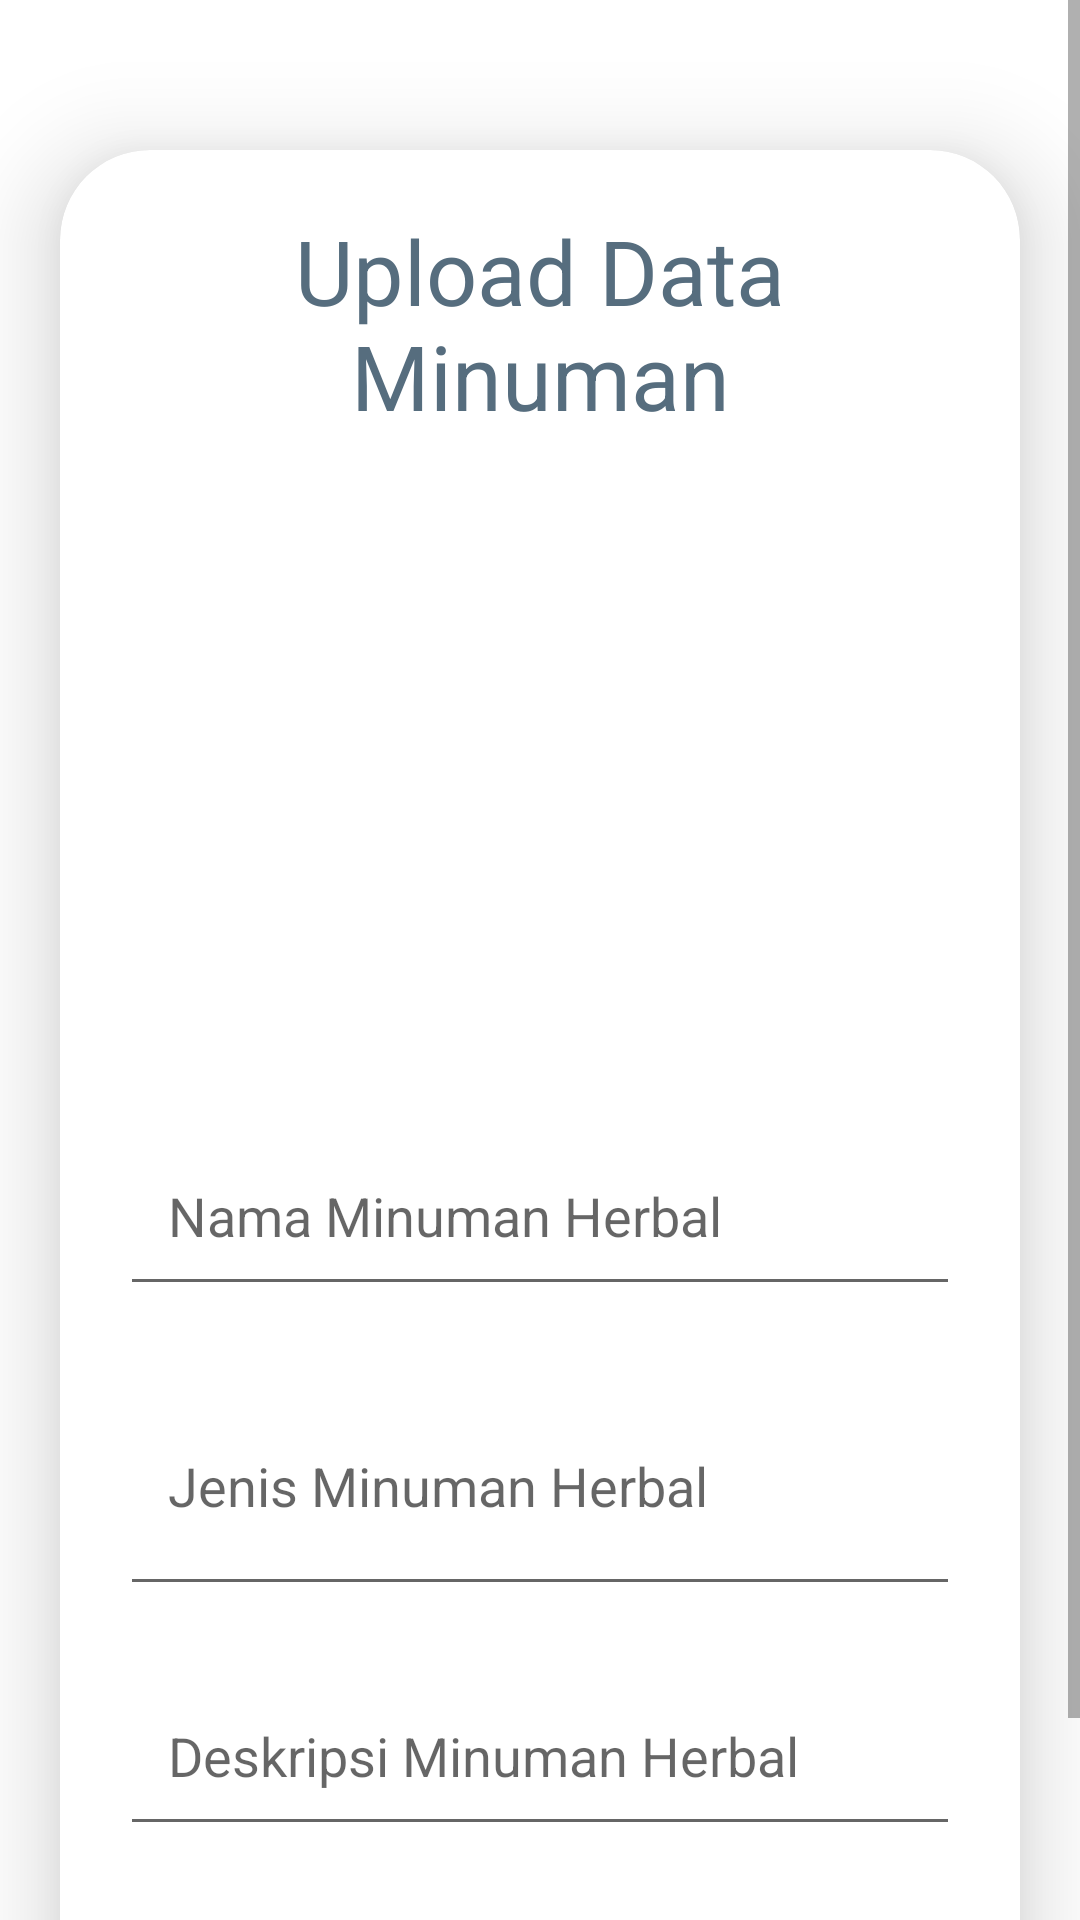

Here is an Android app screen rendered from its layout file. Give the layout XML and the strings, colors and styles it references.
<!-- AndroidManifest.xml: application theme Theme.JavaHerbalPlants -->
<!-- res/layout/activity_admin_minuman.xml -->
<?xml version="1.0" encoding="utf-8"?>
<ScrollView
    xmlns:android="http://schemas.android.com/apk/res/android"
    xmlns:app="http://schemas.android.com/apk/res-auto"
    xmlns:tools="http://schemas.android.com/tools"
    android:layout_width="match_parent"
    android:layout_height="match_parent"
    android:orientation="vertical"
    tools:context=".AdminMinumanActivity">
    <androidx.cardview.widget.CardView
        android:layout_width="match_parent"
        android:layout_height="wrap_content"
        android:layout_marginTop="50dp"
        android:layout_marginEnd="20dp"
        android:layout_marginStart="20dp"
        app:cardCornerRadius="30dp"
        app:cardElevation="20dp">
        <LinearLayout
            android:layout_width="match_parent"
            android:layout_height="wrap_content"
            android:orientation="vertical"
            android:layout_gravity="center_horizontal"
            android:padding="20dp">
            <TextView
                android:layout_width="match_parent"
                android:layout_height="wrap_content"
                android:text="Upload Data Minuman"
                android:textSize="30sp"
                android:textAlignment="center"
                android:textColor="@color/MarbleBlue"/>
            <ImageView
                android:layout_width="match_parent"
                android:layout_height="200dp"
                android:src="@drawable/no_image1"
                android:id="@+id/uploadImageMinuman"
                android:layout_marginTop="10dp"
                android:scaleType="fitXY"/>
            <EditText
                android:layout_width="match_parent"
                android:layout_height="60dp"
                android:id="@+id/uploadTopicMinuman"
                android:layout_marginTop="20dp"
                android:padding="16dp"
                android:hint="Nama Minuman Herbal"
                android:gravity="start|center_vertical"
                android:textColor="@color/MarbleBlue"/>
            <EditText
                android:layout_width="match_parent"
                android:layout_height="80dp"
                android:id="@+id/uploadDescMinuman"
                android:layout_marginTop="20dp"
                android:padding="16dp"
                android:hint="Jenis Minuman Herbal"
                android:gravity="start|center_vertical"
                android:textColor="@color/MarbleBlue"/>
            <EditText
                android:layout_width="match_parent"
                android:layout_height="60dp"
                android:id="@+id/uploadLangMinuman"
                android:layout_marginTop="20dp"
                android:padding="16dp"
                android:hint="Deskripsi Minuman Herbal"
                android:gravity="start|center_vertical"
                android:textColor="@color/MarbleBlue"/>
            <Button
                android:layout_width="match_parent"
                android:layout_height="60dp"
                android:text="Save"
                android:id="@+id/saveButtonMinuman"
                android:textSize="18sp"
                android:layout_marginTop="20dp"
                app:cornerRadius = "20dp"/>
        </LinearLayout>
    </androidx.cardview.widget.CardView>
</ScrollView>
<!-- resources referenced by this layout -->
<resources>
  <color name="MarbleBlue">#566D7E</color>
  <style name="Theme.JavaHerbalPlants" parent="Theme.MaterialComponents.Light.NoActionBar">
          
          <item name="colorPrimary">@color/purple_500</item>
          <item name="colorPrimaryVariant">@color/purple_700</item>
          <item name="colorOnPrimary">@color/white</item>
          
          <item name="colorSecondary">@color/teal_200</item>
          <item name="colorSecondaryVariant">@color/teal_700</item>
          <item name="colorOnSecondary">@color/black</item>
          
          <item name="android:statusBarColor">?attr/colorPrimaryVariant</item>
          
      </style>
  <color name="purple_500">#FF6200EE</color>
  <color name="purple_700">#FF3700B3</color>
  <color name="white">#FFFFFFFF</color>
  <color name="teal_200">#FF03DAC5</color>
  <color name="teal_700">#FF018786</color>
  <color name="black">#FF000000</color>
</resources>
